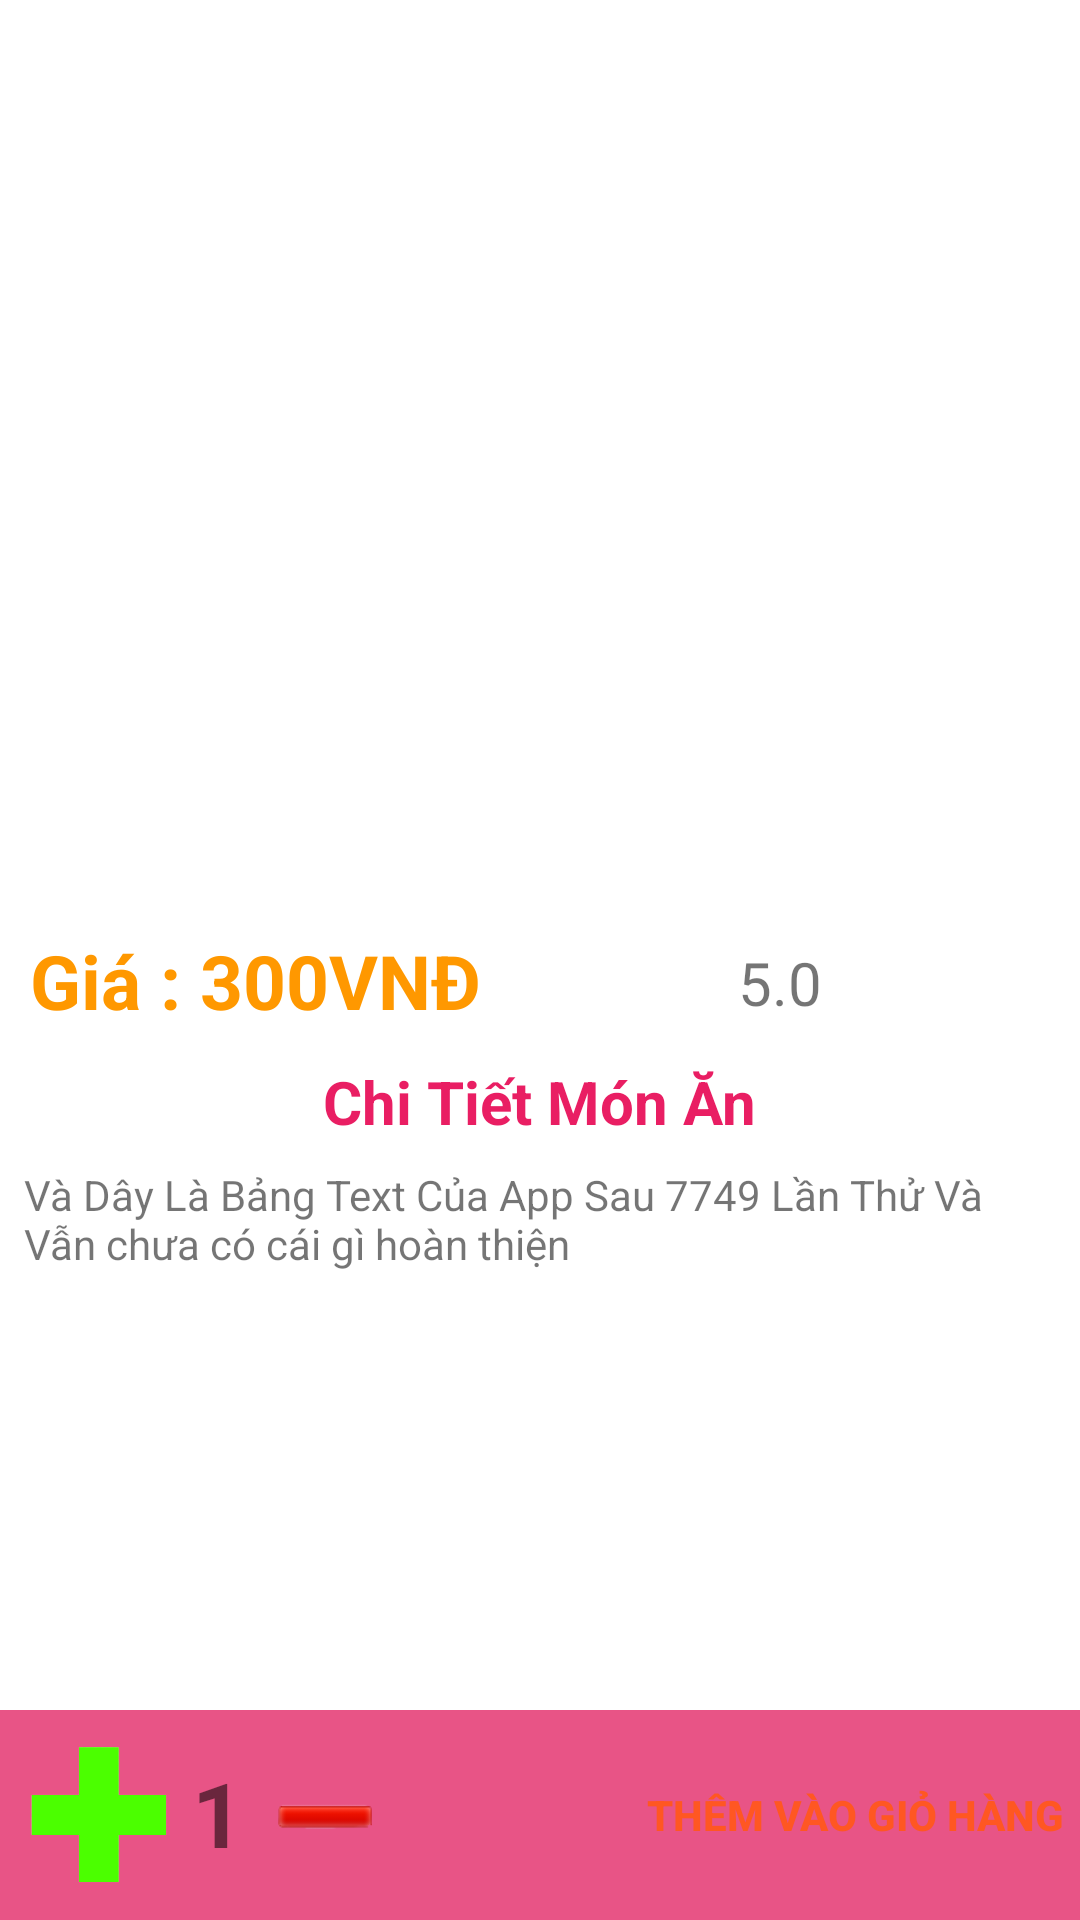

Here is an Android app screen rendered from its layout file. Give the layout XML and the strings, colors and styles it references.
<!-- AndroidManifest.xml: application theme Theme.FastFoodOrderStore -->
<!-- res/layout/activity_view_rec.xml -->
<?xml version="1.0" encoding="utf-8"?>
<androidx.constraintlayout.widget.ConstraintLayout xmlns:android="http://schemas.android.com/apk/res/android"
    xmlns:app="http://schemas.android.com/apk/res-auto"
    xmlns:tools="http://schemas.android.com/tools"
    android:layout_width="match_parent"
    android:layout_height="match_parent"
    tools:context=".ViewRecActivity">
    <ImageView
        android:id="@+id/detailed_img"
        android:layout_width="match_parent"
        android:layout_height="300dp"
        android:scaleType="centerCrop"
        app:layout_constraintTop_toTopOf="parent"
        app:layout_constraintEnd_toEndOf="parent"
        app:layout_constraintStart_toStartOf="parent"/>
    <TextView
        android:id="@+id/detailed_price"
        android:layout_width="wrap_content"
        android:layout_height="wrap_content"
        android:text="Giá : 300VNĐ"
        android:textColor="#FF9800"
        android:textSize="25sp"
        android:textStyle="bold"
        app:layout_constraintStart_toStartOf="parent"
        app:layout_constraintTop_toBottomOf="@+id/detailed_img"
        android:layout_marginTop="10dp"
        android:layout_marginLeft="10dp"/>

    <ImageView
        android:id="@+id/imageView2"
        android:layout_width="75dp"
        android:layout_height="35dp"
        android:src="@drawable/saoo"
        app:layout_constraintEnd_toEndOf="parent"
        app:layout_constraintTop_toBottomOf="@+id/detailed_img"
        android:layout_marginRight="11dp"
        android:layout_marginTop="10dp"/>

    <TextView
        android:id="@+id/detailed_rating"
        android:layout_width="wrap_content"
        android:layout_height="wrap_content"
        android:text="5.0"
        android:textSize="20sp"
        android:layout_marginTop="14dp"

        app:layout_constraintEnd_toStartOf="@+id/imageView2"
        app:layout_constraintTop_toBottomOf="@+id/detailed_img" />

    <TextView
        android:id="@+id/textview5"
        android:layout_width="wrap_content"
        android:layout_height="wrap_content"
        android:text="Chi Tiết Món Ăn"
        android:textStyle="bold"
        android:textSize="20sp"
        android:textColor="#E91E63"
        android:layout_marginTop="10dp"
        app:layout_constraintEnd_toEndOf="parent"
        app:layout_constraintStart_toStartOf="parent"
        app:layout_constraintTop_toBottomOf="@+id/detailed_price"/>

    <TextView
        android:id="@+id/detailed_dec"
        android:layout_width="match_parent"
        android:layout_height="wrap_content"
        android:layout_margin="8dp"
        android:text="@string/description"
        app:layout_constraintEnd_toEndOf="parent"
        app:layout_constraintStart_toStartOf="parent"
        app:layout_constraintTop_toBottomOf="@+id/textview5"/>

    <RelativeLayout
        android:id="@+id/relativeLayout"
        android:layout_width="match_parent"
        android:layout_height="70dp"
        android:background="#E85486"
        app:layout_constraintBottom_toBottomOf="parent"
        app:layout_constraintStart_toEndOf="parent"
        app:layout_constraintStart_toStartOf="parent" />

    <ImageView
        android:id="@+id/add_item"
        android:layout_width="54dp"
        android:layout_height="54dp"
        android:src="@drawable/kong"
        app:layout_constraintStart_toStartOf="parent"
        app:layout_constraintBottom_toBottomOf="parent"
        app:layout_constraintTop_toTopOf="@+id/relativeLayout"
        android:layout_marginLeft="6dp"/>

    <TextView
        android:id="@+id/quantity"
        android:layout_width="wrap_content"
        android:layout_height="wrap_content"
        android:text="1"
        android:textSize="30dp"
        android:textStyle="bold"
        app:layout_constraintTop_toBottomOf="parent"
        app:layout_constraintStart_toEndOf="@+id/add_item"
        app:layout_constraintTop_toTopOf="@+id/relativeLayout"
        android:layout_marginRight="7dp"
        android:layout_marginLeft="4dp"
        android:layout_marginTop="14dp"/>
    <ImageView
        android:id="@+id/remove_item"
        android:layout_width="54dp"
        android:layout_height="54dp"
        android:src="@drawable/huuu"
        app:layout_constraintBottom_toBottomOf="parent"
        app:layout_constraintStart_toEndOf="@+id/quantity"
        app:layout_constraintTop_toTopOf="@+id/relativeLayout" />

    <androidx.appcompat.widget.AppCompatButton
        android:id="@+id/add_to_cart"
        android:textStyle="bold"
        android:layout_width="150dp"
        android:layout_height="wrap_content"
        android:text="Thêm Vào Giỏ Hàng"
        android:background="@drawable/edittext_bg_botron"
        android:textColor="#FF5722"
        app:layout_constraintBottom_toBottomOf="parent"
        app:layout_constraintEnd_toEndOf="parent"
        app:layout_constraintTop_toTopOf="@+id/relativeLayout"/>




</androidx.constraintlayout.widget.ConstraintLayout>
<!-- resources referenced by this layout -->
<resources>
  <!-- drawable huuu: png bitmap (drawable, 3914 bytes) -->
  <!-- drawable kong: png bitmap (drawable, 13216 bytes) -->
  <string name="description">Và Dây Là Bảng Text Của App Sau 7749 Lần Thử Và Vẫn chưa có cái gì hoàn thiện</string>
  <style name="Theme.FastFoodOrderStore" parent="Theme.MaterialComponents.DayNight.DarkActionBar">
          
          <item name="colorPrimary">@color/purple_500</item>
          <item name="colorPrimaryVariant">@color/purple_700</item>
          <item name="colorOnPrimary">@color/white</item>
          
          <item name="colorSecondary">@color/teal_200</item>
          <item name="colorSecondaryVariant">@color/teal_700</item>
          <item name="colorOnSecondary">@color/black</item>
          
          <item name="android:statusBarColor" tools:targetApi="l">?attr/colorPrimaryVariant</item>
          
      </style>
  <!-- not gathered from this repository: default colours our renderer supplied (Android Studio template values) -->
  <color name="purple_500">#FF6200EE</color>
  <color name="purple_700">#FF3700B3</color>
  <color name="teal_200">#FF03DAC5</color>
  <color name="teal_700">#FF018786</color>
  <color name="black">#FF000000</color>
  <color name="white">#FFFFFFFF</color>
</resources>
